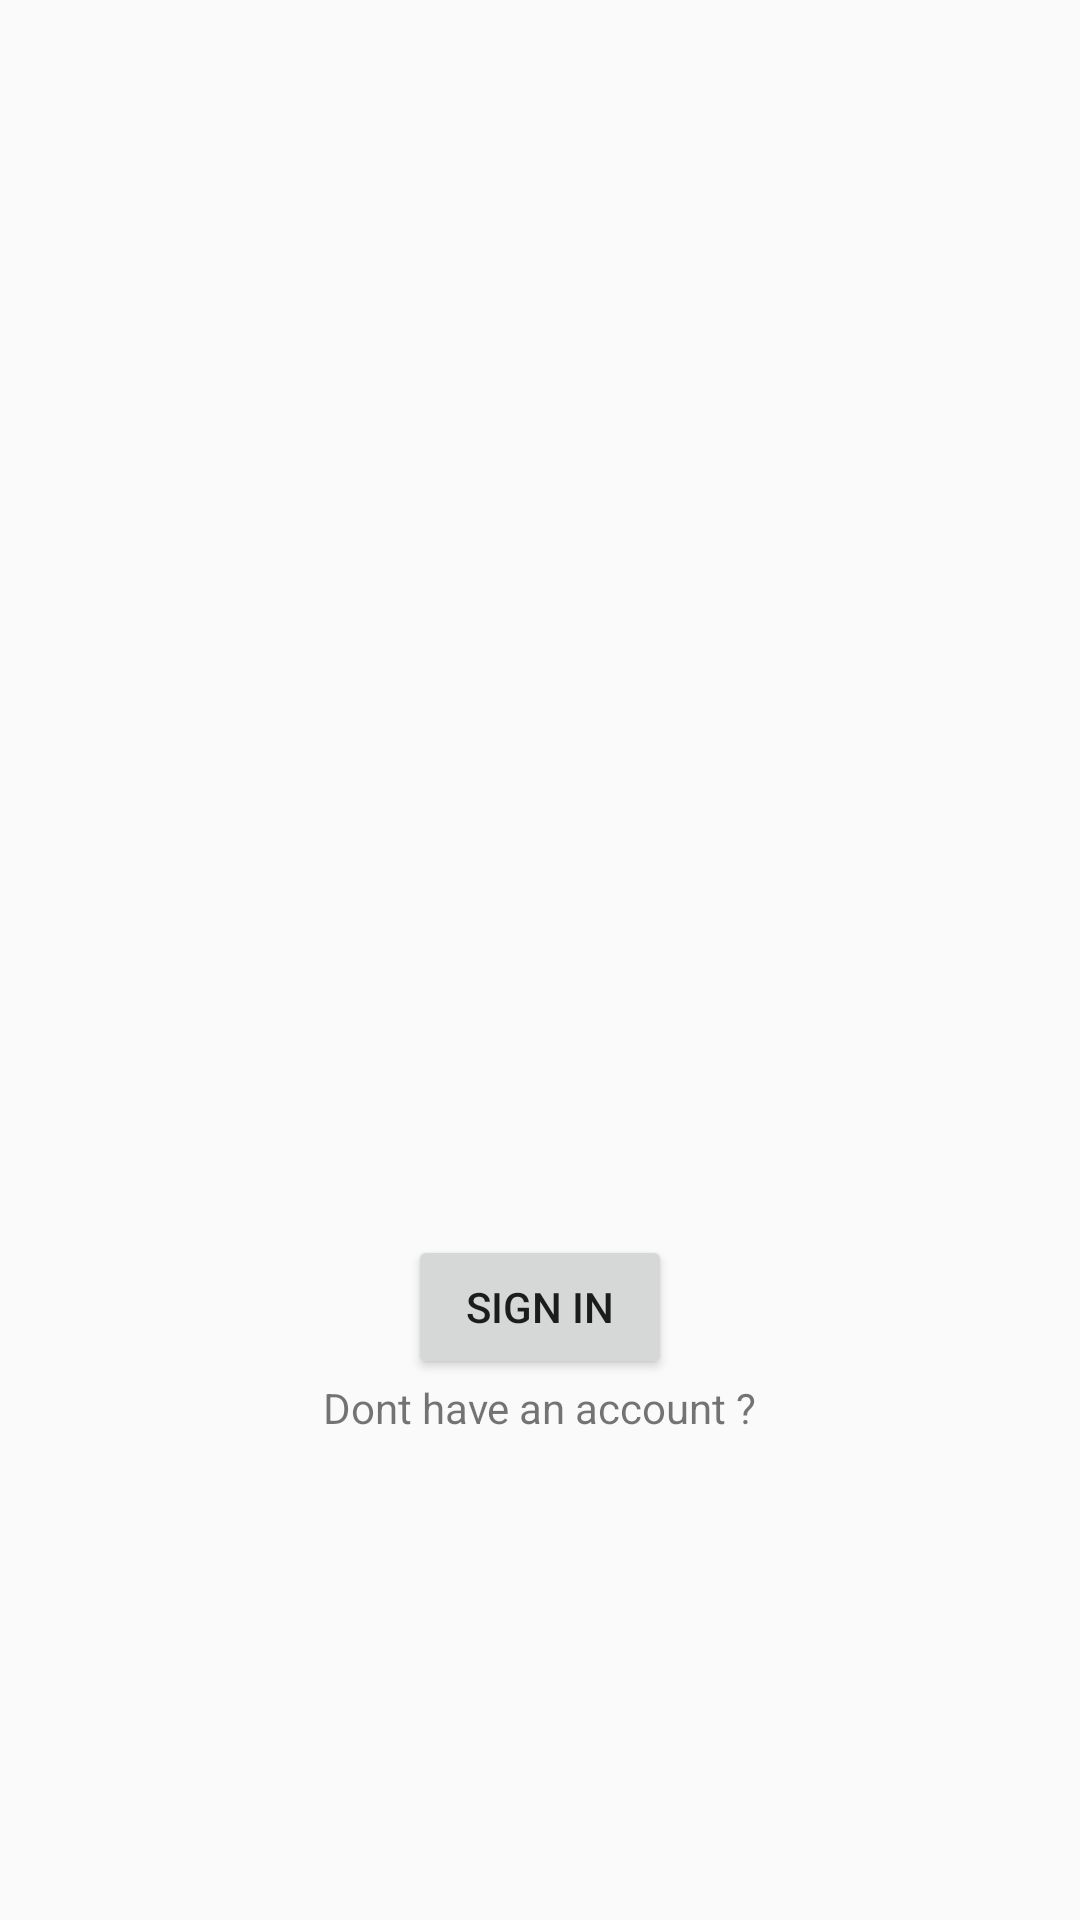

The Android layout XML behind this screen, and the referenced resources:
<!-- AndroidManifest.xml: application theme Theme.MessengerDemo -->
<!-- res/layout/activity_main.xml -->
<?xml version="1.0" encoding="utf-8"?>
<LinearLayout xmlns:android="http://schemas.android.com/apk/res/android"
    xmlns:tools="http://schemas.android.com/tools"
    android:layout_width="match_parent"
    android:layout_height="match_parent"
    android:gravity="center"
    android:orientation="vertical"
    tools:context=".MainActivity">

    <EditText
        android:id="@+id/edtUserName"
        android:inputType="textEmailAddress"
        android:layout_width="@dimen/_200sdp"
        android:layout_height="wrap_content"
        android:layout_marginBottom="@dimen/_10sdp"
        android:hint="User name" />

    <EditText
        android:id="@+id/edtPasswords"
        android:layout_width="@dimen/_200sdp"
        android:layout_height="wrap_content"
        android:layout_marginBottom="@dimen/_10sdp"
        android:hint="passwords" />

    <Button
        android:id="@+id/btnSignIn"
        android:layout_width="wrap_content"
        android:layout_height="wrap_content"
        android:layout_marginBottom="@dimen/_10sdp"
        android:text="Sign In" />


    <Button
        android:id="@+id/btnRegister"
        android:layout_width="wrap_content"
        android:layout_height="wrap_content"
        android:layout_marginBottom="@dimen/_10sdp"
        android:text="Register"
        android:visibility="gone" />

    <TextView
        android:id="@+id/tvRegister"
        android:layout_width="wrap_content"
        android:layout_height="wrap_content"
        android:text="@string/text_register" />

</LinearLayout>
<!-- resources referenced by this layout -->
<resources>
  <string name="text_register">Dont have an account ?</string>
  <style name="Theme.MessengerDemo" parent="Theme.AppCompat.Light.NoActionBar">
          
          <item name="colorPrimary">@color/purple_500</item>
          <item name="colorPrimaryVariant">@color/purple_700</item>
          <item name="colorOnPrimary">@color/white</item>
          
          <item name="colorSecondary">@color/teal_200</item>
          <item name="colorSecondaryVariant">@color/teal_700</item>
          <item name="colorOnSecondary">@color/black</item>
          
          <item name="android:statusBarColor" tools:targetApi="l">?attr/colorPrimaryVariant</item>
          
      </style>
  <!-- not gathered from this repository: default colours our renderer supplied (Android Studio template values) -->
  <color name="purple_500">#FF6200EE</color>
  <color name="purple_700">#FF3700B3</color>
  <color name="teal_200">#FF03DAC5</color>
  <color name="teal_700">#FF018786</color>
  <color name="black">#FF000000</color>
  <color name="white">#FFFFFFFF</color>
</resources>
